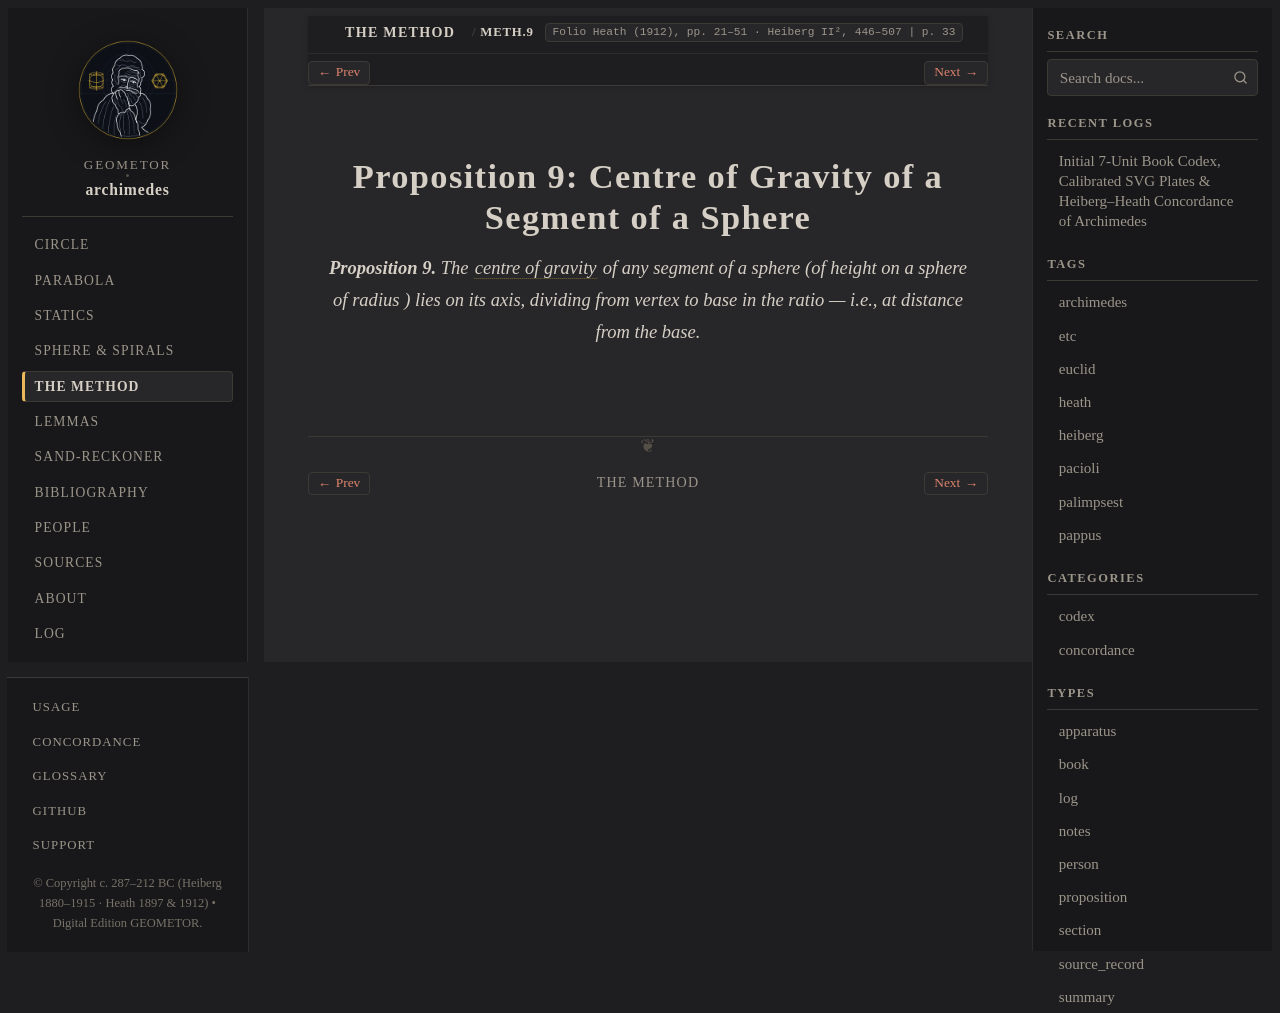

repository: geometor/archimedes · page: the_method/prop_09.html · generator: sphinx

:canonical_id: METH.9
:order: 10
:type: proposition

Proposition 9: Centre of Gravity of a Segment of a Sphere
=========================================================

.. folio:: Heath (1912), pp. 21–51 · Heiberg II², 446–507
   :page: 33

.. enunciation::

   **Proposition 9.** The :term:`centre of gravity <kentron-barous>` of any segment of a sphere (of height :eq:`h` on a sphere of radius :eq:`r`) lies on its axis, dividing :eq:`h` from vertex to base in the ratio :eq:`(4r - h) : (2r - h) \cdot 2` — i.e., at distance :eq:`\frac{h(4r - h)}{4(3r - h)}` from the base.

.. qed::
